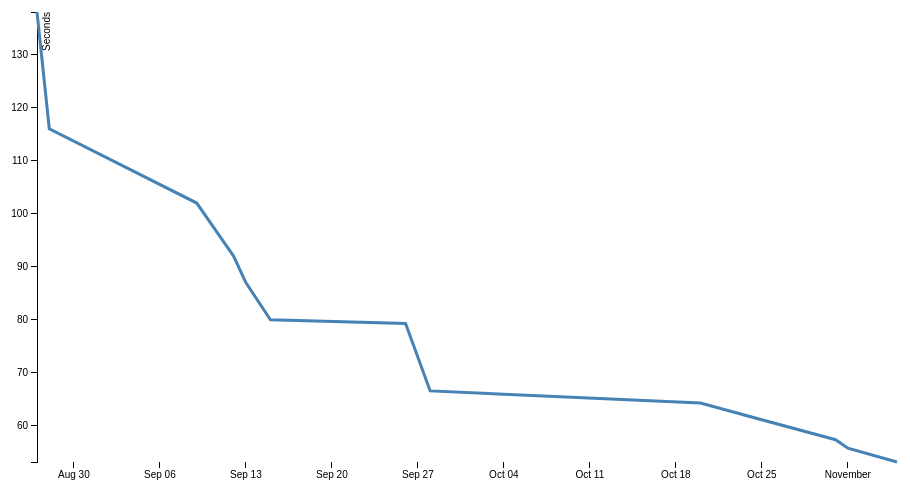
D3 v3 page, settled after 360 driven frames (6 s of simulated time); the page loaded 1 data file(s).



var margin = {top: 20, right: 50, bottom: 30, left: 50},
    width = 960 - margin.left - margin.right,
    height = 500 - margin.top - margin.bottom;

var parseDate = d3.time.format("%d-%b-%y").parse,
    bisectDate = d3.bisector(function(d) { return d.date; }).left,
    formatValue = d3.format(",.2f"),
    formatCurrency = function(d) { return "$" + formatValue(d); };

var x = d3.time.scale()
    .range([0, width]);

var y = d3.scale.linear()
    .range([height, 0]);

var xAxis = d3.svg.axis()
    .scale(x)
    .orient("bottom");

var yAxis = d3.svg.axis()
    .scale(y)
    .orient("left");

var line = d3.svg.line()
    .x(function(d) { return x(d.date); })
    .y(function(d) { return y(d.close); });

var svg = d3.select("body").append("svg")
    .attr("width", width + margin.left + margin.right)
    .attr("height", height + margin.top + margin.bottom)
  .append("g")
    .attr("transform", "translate(" + margin.left + "," + margin.top + ")");

d3.tsv("3x3pr.tsv", function(error, data) {
  if (error) throw error;

  data.forEach(function(d) {
    d.date = parseDate(d.date);
    d.close = +d.close;
  });

  data.sort(function(a, b) {
    return a.date - b.date;
  });

  x.domain([data[0].date, data[data.length - 1].date]);
  y.domain(d3.extent(data, function(d) { return d.close; }));

  svg.append("g")
      .attr("class", "x axis")
      .attr("transform", "translate(0," + height + ")")
      .call(xAxis);

  svg.append("g")
      .attr("class", "y axis")
      .call(yAxis)
    .append("text")
      .attr("transform", "rotate(-90)")
      .attr("y", 6)
      .attr("dy", ".71em")
      .style("text-anchor", "end")
      .text("Seconds");

  svg.append("path")
      .datum(data)
      .attr("class", "line")
      .attr("d", line);

  var focus = svg.append("g")
      .attr("class", "focus")
      .style("display", "none");

  focus.append("circle")
      .attr("r", 4.5);

  focus.append("text")
      .attr("y", -10)
      .attr("dy", ".35em");

  svg.append("rect")
      .attr("class", "overlay")
      .attr("width", width)
      .attr("height", height)
      .on("mouseover", function() { focus.style("display", null); })
      .on("mouseout", function() { focus.style("display", "none"); })
      .on("mousemove", mousemove);

  function mousemove() {
    var x0 = x.invert(d3.mouse(this)[0]),
        i = bisectDate(data, x0, 1),
        d0 = data[i - 1],
        d1 = data[i],
        d = x0 - d0.date > d1.date - x0 ? d1 : d0;
    focus.attr("transform", "translate(" + x(d.date) + "," + y(d.close) + ")");
    focus.select("text").text((d.close));
  }
});



### data: 3x3pr.tsv
date	close
27-Aug-15	138
28-Aug-15	116
9-Sep-15	102
12-Sep-15	92
13-Sep-15	87
15-Sep-15	80
26-Sep-15	79.3
28-Sep-15	66.6
20-Oct-15	64.3
31-Oct-15	57.4
1-Nov-15	55.8
5-Nov-15	53.2